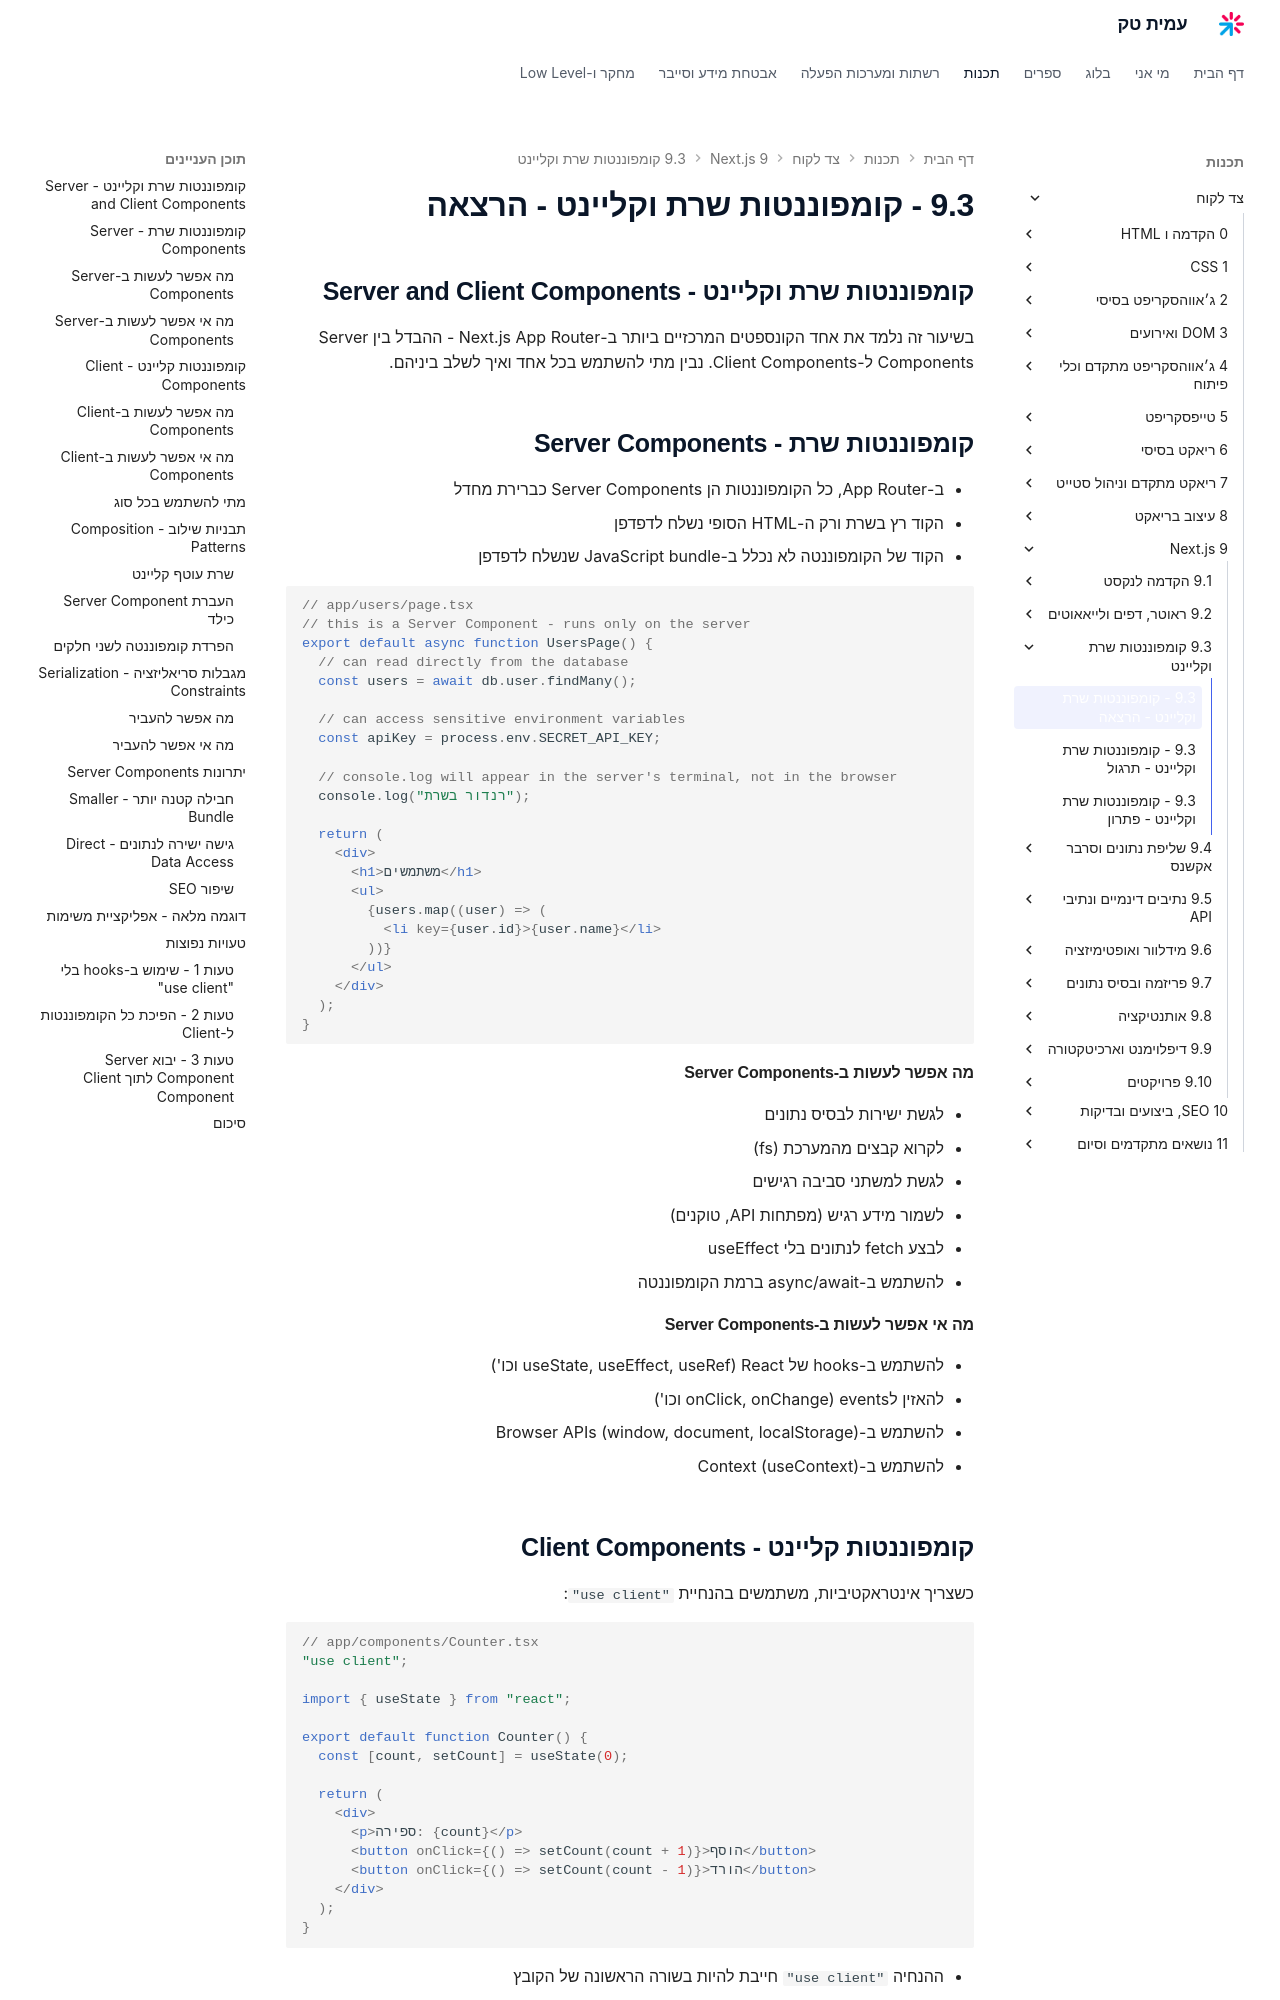

repository: AmitPinchasi/amittech · page: צד-לקוח/9 - Next.js/9.3 - קומפוננטות שרת וקליינט/9.3 - קומפוננטות שרת וקליינט - הרצאה/index.html · generator: mkdocs

## קומפוננטות שרת וקליינט - Server and Client Components

בשיעור זה נלמד את אחד הקונספטים המרכזיים ביותר ב-Next.js App Router - ההבדל בין Server Components ל-Client Components. נבין מתי להשתמש בכל אחד ואיך לשלב ביניהם.

## קומפוננטות שרת - Server Components

- ב-App Router, כל הקומפוננטות הן Server Components כברירת מחדל
- הקוד רץ בשרת ורק ה-HTML הסופי נשלח לדפדפן
- הקוד של הקומפוננטה לא נכלל ב-JavaScript bundle שנשלח לדפדפן

```tsx
// app/users/page.tsx
// this is a Server Component - runs only on the server
export default async function UsersPage() {
  // can read directly from the database
  const users = await db.user.findMany();

  // can access sensitive environment variables
  const apiKey = process.env.SECRET_API_KEY;

  // console.log will appear in the server's terminal, not in the browser
  console.log("רנדור בשרת");

  return (
    <div>
      <h1>משתמשים</h1>
      <ul>
        {users.map((user) => (
          <li key={user.id}>{user.name}</li>
        ))}
      </ul>
    </div>
  );
}
```

#### מה אפשר לעשות ב-Server Components

- לגשת ישירות לבסיס נתונים
- לקרוא קבצים מהמערכת (fs)
- לגשת למשתני סביבה רגישים
- לשמור מידע רגיש (מפתחות API, טוקנים)
- לבצע fetch לנתונים בלי useEffect
- להשתמש ב-async/await ברמת הקומפוננטה

#### מה אי אפשר לעשות ב-Server Components

- להשתמש ב-hooks של React (useState, useEffect, useRef וכו')
- להאזין לevents (onClick, onChange וכו')
- להשתמש ב-Browser APIs (window, document, localStorage)
- להשתמש ב-Context (useContext)
